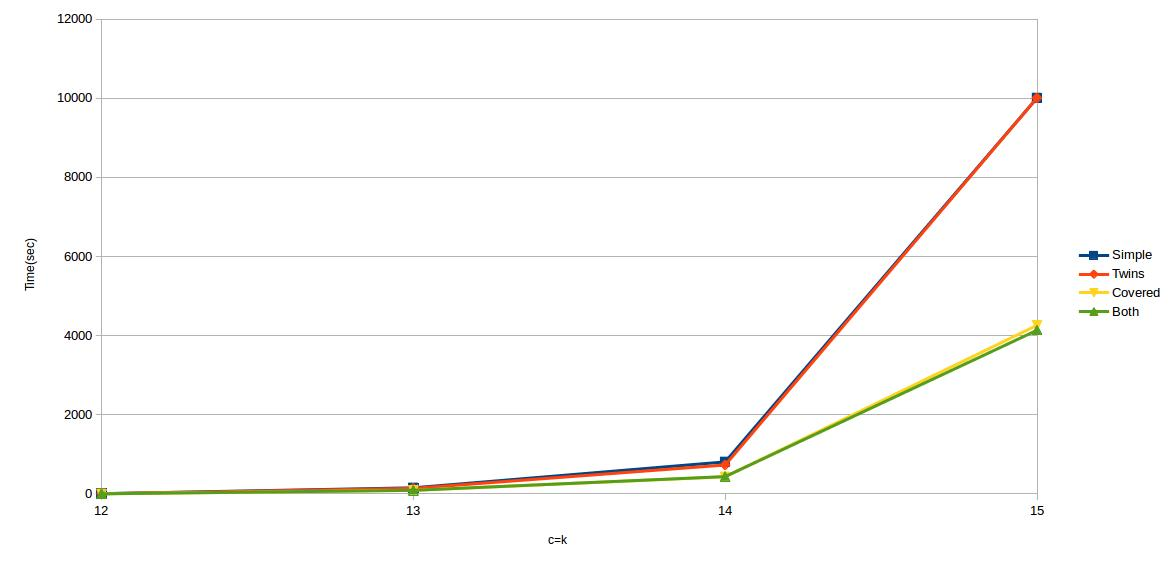

Data behind this chart, as committed beside it:
Row, Name, Size, Edges, MAX, MAX_COUNT, C, Simple, Similar, Covered, Both
1, noswot.mps, 310, 1470, 25, 1, 12, 3298, 2712, 720, 469
2, noswot.mps, 310, 1470, 25, 1, 13, 151440, 137482, 88167, 88737
3, noswot.mps, 310, 1470, 25, 1, 14, 806936, 728573, 430776, 435710
4, noswot.mps, 310, 1470, 25, 1, 15, 10010284, 10010279, 4260305, 4135891
